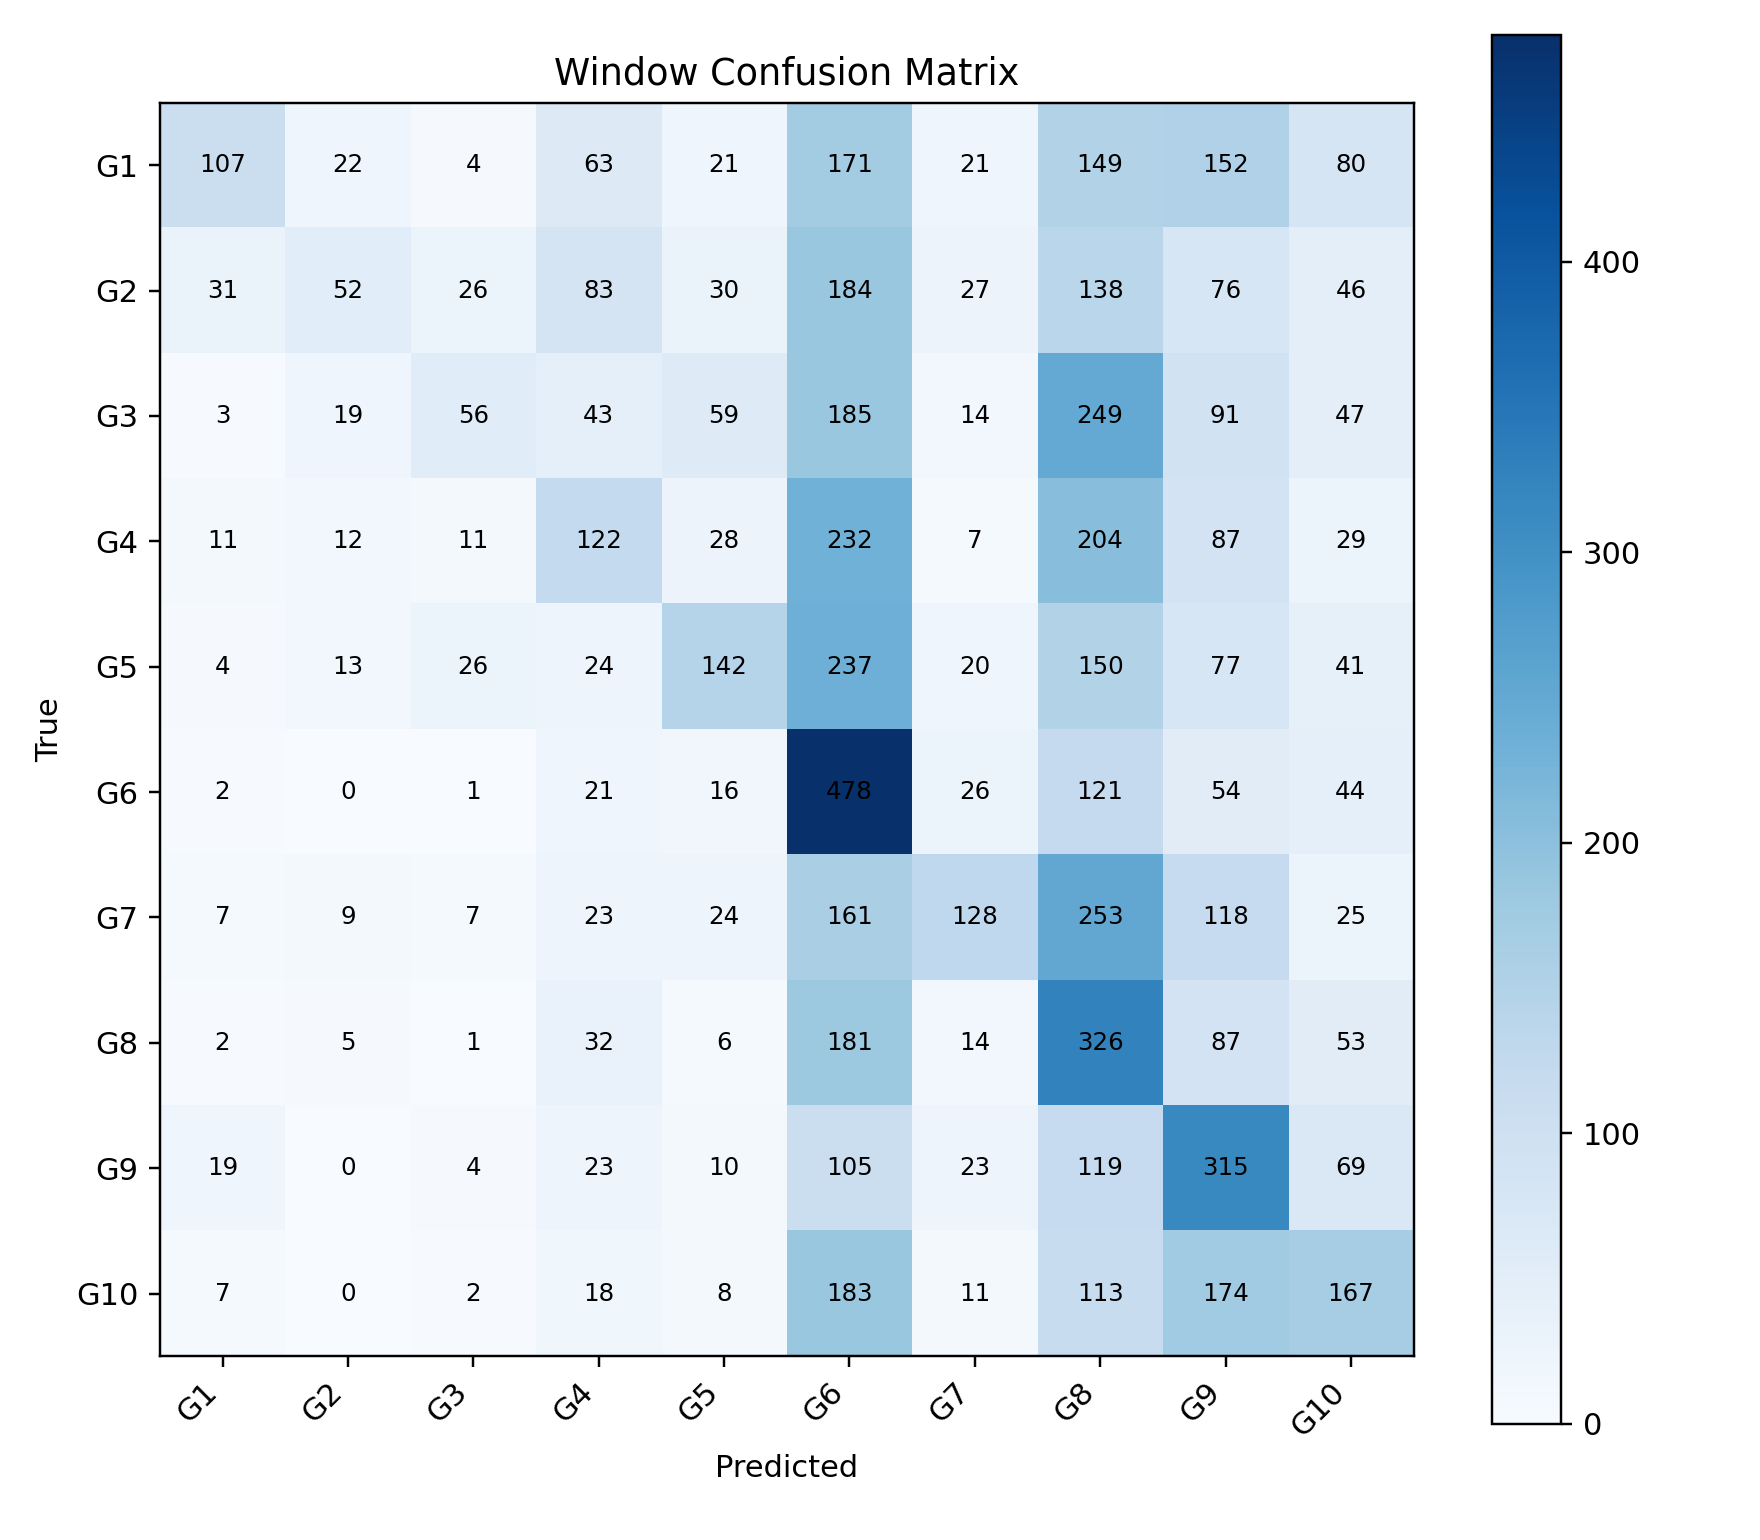

The data file committed next to this chart (first rows):
, G1, G2, G3, G4, G5, G6, G7, G8, G9, G10
G1, 107, 22, 4, 63, 21, 171, 21, 149, 152, 80
G2, 31, 52, 26, 83, 30, 184, 27, 138, 76, 46
G3, 3, 19, 56, 43, 59, 185, 14, 249, 91, 47
G4, 11, 12, 11, 122, 28, 232, 7, 204, 87, 29
G5, 4, 13, 26, 24, 142, 237, 20, 150, 77, 41
G6, 2, 0, 1, 21, 16, 478, 26, 121, 54, 44
G7, 7, 9, 7, 23, 24, 161, 128, 253, 118, 25
G8, 2, 5, 1, 32, 6, 181, 14, 326, 87, 53
G9, 19, 0, 4, 23, 10, 105, 23, 119, 315, 69
G10, 7, 0, 2, 18, 8, 183, 11, 113, 174, 167
